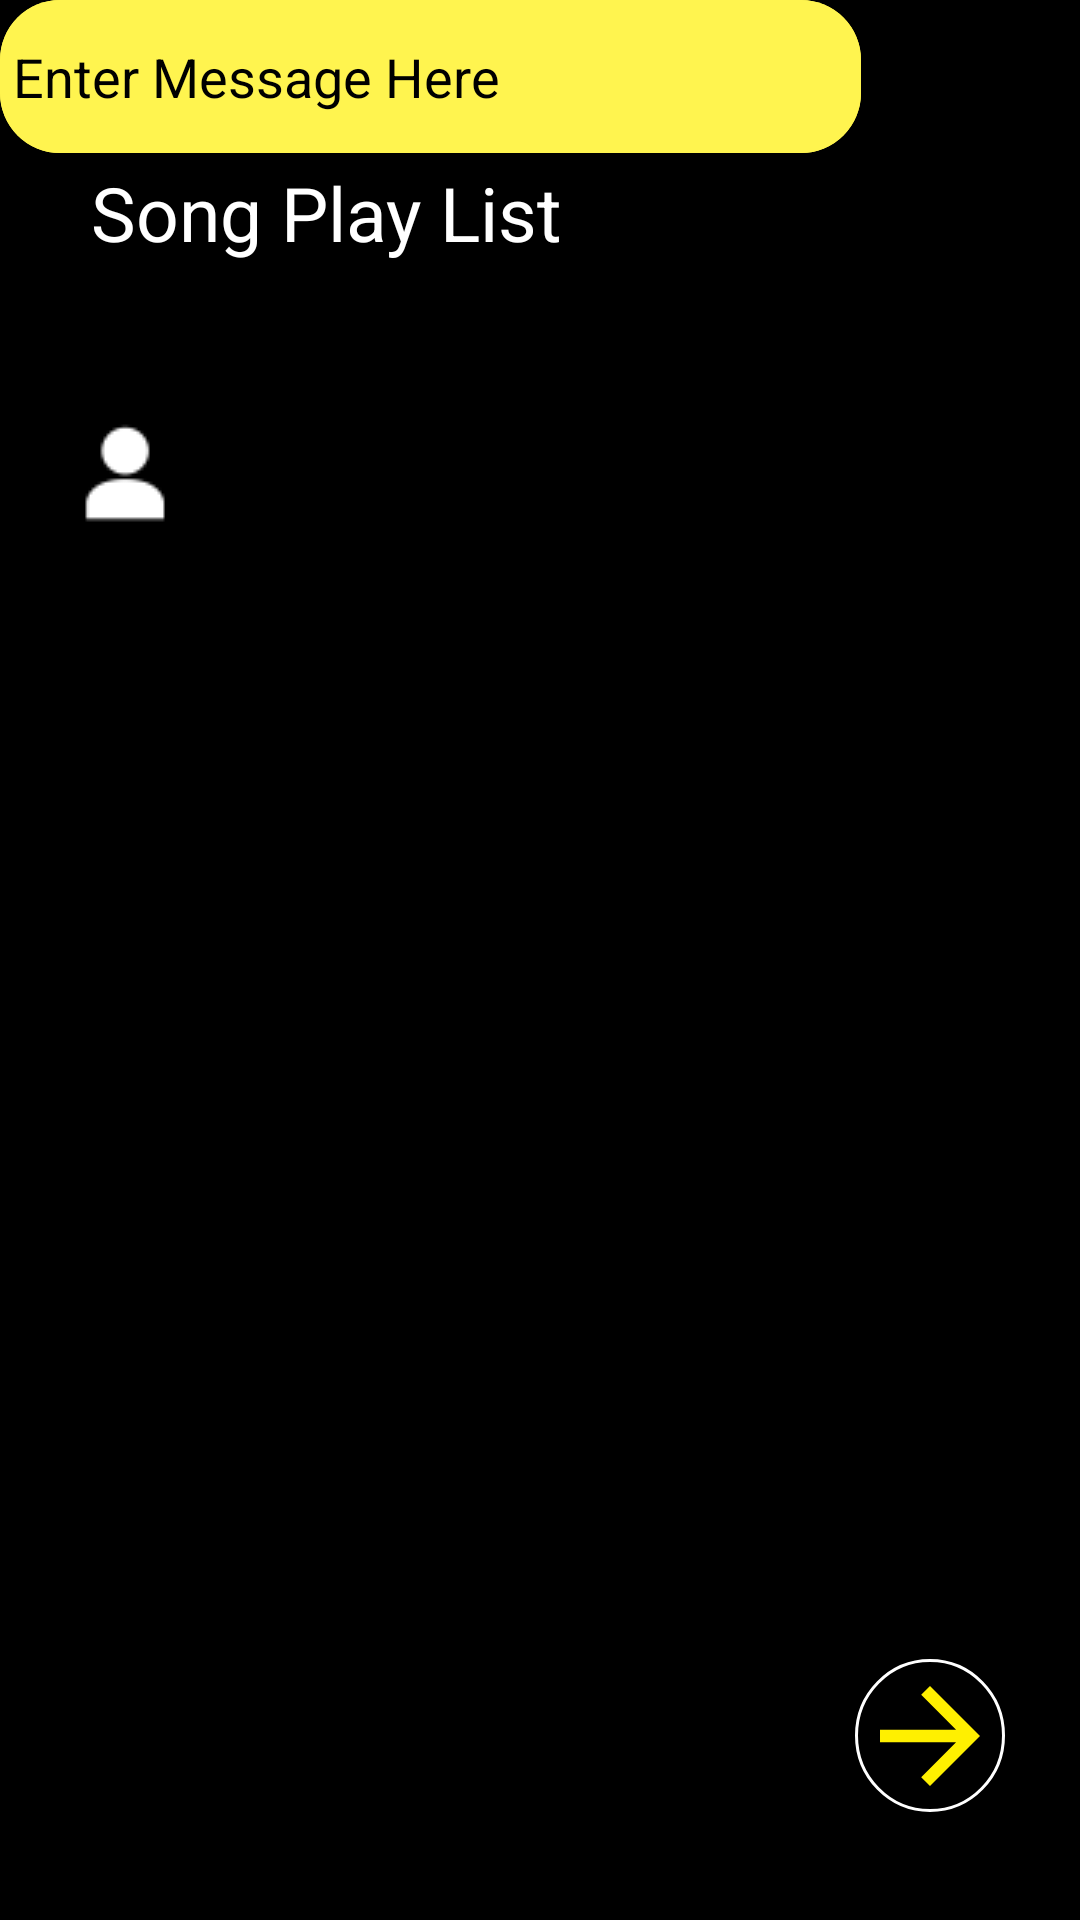

Layout XML and referenced resources for this Android screen:
<!-- AndroidManifest.xml: application theme Theme.I190450 -->
<!-- res/layout/activity_comment_box.xml -->
<?xml version="1.0" encoding="utf-8"?>
<androidx.constraintlayout.widget.ConstraintLayout xmlns:android="http://schemas.android.com/apk/res/android"
    xmlns:app="http://schemas.android.com/apk/res-auto"
    xmlns:tools="http://schemas.android.com/tools"
    android:layout_width="match_parent"
    android:layout_height="match_parent"
    tools:context=".CommentBox"
    android:background="#000000">

    <TextView
        android:id="@+id/textView17"
        android:layout_width="wrap_content"
        android:layout_height="wrap_content"
        android:text="Song Play List"
        android:textColor="@color/white"
        android:textSize="25dp"
        app:layout_constraintBottom_toBottomOf="parent"
        app:layout_constraintEnd_toEndOf="parent"
        app:layout_constraintHorizontal_bias="0.15"
        app:layout_constraintStart_toStartOf="parent"
        app:layout_constraintTop_toTopOf="parent"
        app:layout_constraintVertical_bias="0.089" />

    <ImageView
        android:id="@+id/imageView"
        android:layout_width="wrap_content"
        android:layout_height="wrap_content"
        app:layout_constraintBottom_toBottomOf="parent"
        app:layout_constraintEnd_toEndOf="parent"
        app:layout_constraintHorizontal_bias="0.045"
        app:layout_constraintStart_toStartOf="parent"
        app:layout_constraintTop_toTopOf="parent"
        app:layout_constraintVertical_bias="0.222"
        app:srcCompat="@drawable/profile" />

    <com.google.android.material.textfield.TextInputEditText
        android:id="@+id/Msg"
        android:layout_width="287dp"
        android:layout_height="51dp"
        android:hint=" This is Amazaing Song"
        android:textColor="@color/white"
        android:textColorHint="@color/black"
        android:background="@drawable/circle_button"
        tools:layout_editor_absoluteX="87dp"
        tools:layout_editor_absoluteY="155dp"
        tools:ignore="MissingConstraints" />

    <com.google.android.material.textfield.TextInputEditText
        android:id="@+id/msg"
        android:layout_width="287dp"
        android:layout_height="51dp"
        android:background="@drawable/circle_button"
        android:hint=" Enter Message Here"
        android:textColor="@color/white"
        android:textColorHint="@color/black"
        tools:ignore="MissingConstraints"
        tools:layout_editor_absoluteX="27dp"
        tools:layout_editor_absoluteY="639dp" />

    <ImageView
        android:id="@+id/imageView12"
        android:layout_width="50dp"
        android:layout_height="51dp"
        app:layout_constraintBottom_toBottomOf="parent"
        app:layout_constraintEnd_toEndOf="parent"
        app:layout_constraintHorizontal_bias="0.919"
        app:layout_constraintStart_toStartOf="parent"
        app:layout_constraintTop_toTopOf="parent"
        app:layout_constraintVertical_bias="0.939"
        app:srcCompat="@drawable/ic_baseline_arrow_forward_24"
        android:background="@drawable/circle"/>
</androidx.constraintlayout.widget.ConstraintLayout>
<!-- resources referenced by this layout -->
<resources>
  <color name="black">#FF000000</color>
  <color name="white">#FFFFFFFF</color>
  <!-- drawable circle (drawable) -->
  <?xml version="1.0" encoding="utf-8"?>
  <shape xmlns:android="http://schemas.android.com/apk/res/android"
      android:shape="oval">
      <stroke
          android:width="1dp"
          android:color="#ffff"/>
  </shape>
  <!-- drawable circle_button (drawable) -->
  <?xml version="1.0" encoding="utf-8"?>
  <shape xmlns:android="http://schemas.android.com/apk/res/android"
      android:shape="rectangle" android:padding="20dp">
      
      <solid android:color="@color/yellow"/>
      <corners android:radius="20dp"/>
  </shape>
  <!-- drawable ic_baseline_arrow_forward_24 (drawable) -->
  <vector android:autoMirrored="true" android:height="24dp"
      android:tint="#FFF000" android:viewportHeight="24"
      android:viewportWidth="24" android:width="24dp" xmlns:android="http://schemas.android.com/apk/res/android">
      <path android:fillColor="@android:color/white" android:pathData="M12,4l-1.41,1.41L16.17,11H4v2h12.17l-5.58,5.59L12,20l8,-8z"/>
  </vector>
  <!-- drawable profile: png bitmap (drawable, 1705 bytes) -->
  <style name="Theme.I190450" parent="Theme.MaterialComponents.DayNight.NoActionBar">
          
          <item name="colorPrimary">@color/purple_500</item>
          <item name="colorPrimaryVariant">@color/purple_700</item>
          <item name="colorOnPrimary">@color/white</item>
          
          <item name="colorSecondary">@color/teal_200</item>
          <item name="colorSecondaryVariant">@color/teal_700</item>
          <item name="colorOnSecondary">@color/black</item>
          
          <item name="android:statusBarColor" tools:targetApi="l">?attr/colorPrimaryVariant</item>
          
      </style>
  <color name="yellow">#fff44f</color>
  <color name="purple_500">#FF6200EE</color>
  <color name="purple_700">#FF3700B3</color>
  <color name="teal_200">#FF03DAC5</color>
  <color name="teal_700">#FF018786</color>
</resources>
